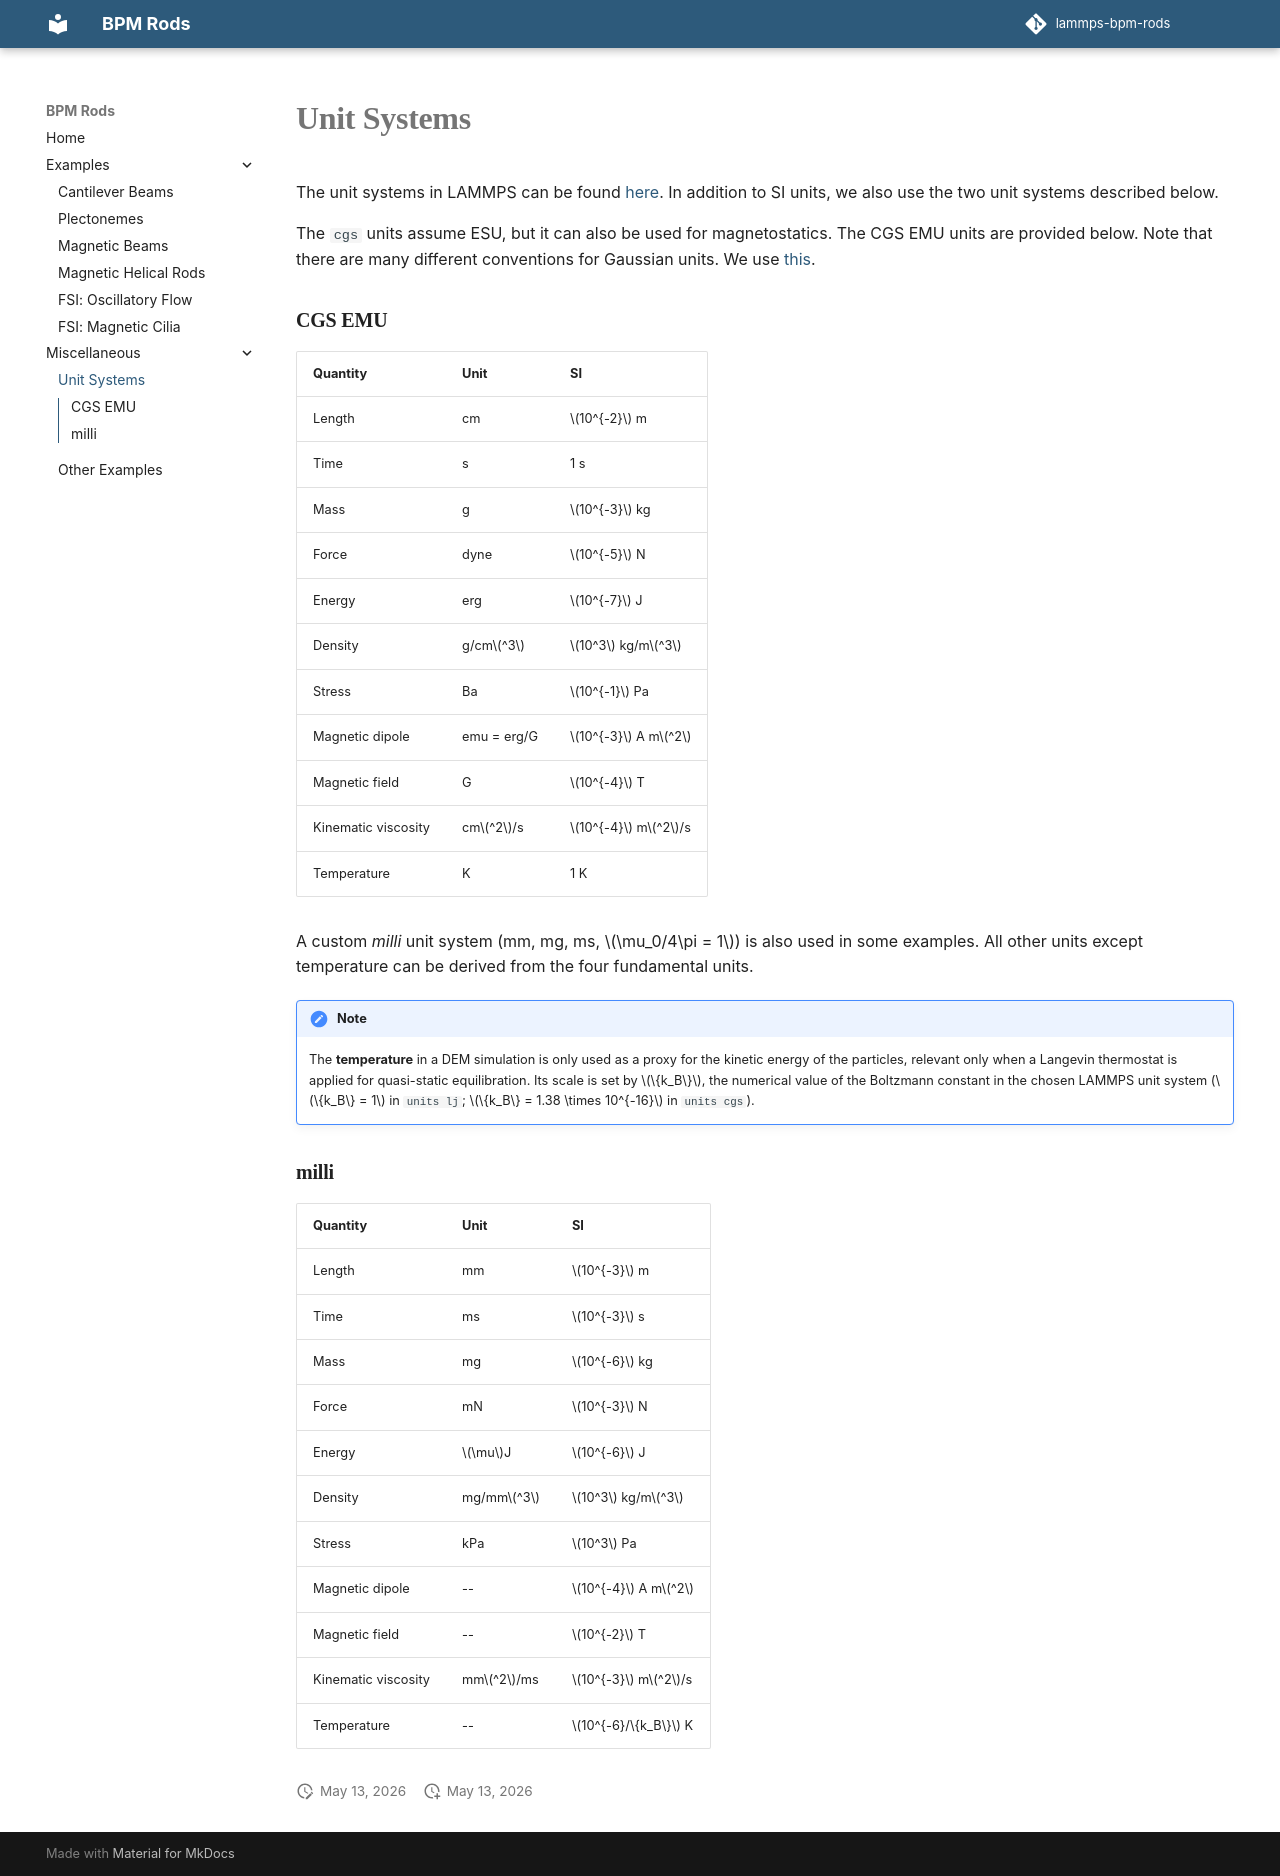

repository: gsalkuin/lammps-bpm-rods · page: misc/unit-system/index.html · generator: mkdocs

The unit systems in LAMMPS can be found [here](https://docs.lammps.org/units.html).
In addition to SI units, we also use the two unit systems described below.

The `cgs` units assume ESU, but it can also be used for magnetostatics.
The CGS EMU units are provided below. Note that there are many different conventions for
Gaussian units. We use [this](https://www.nist.gov/system/files/documents/pml/electromagnetics/magnetics/magnetic_units.pdf).

### CGS EMU

| Quantity | Unit | SI |
|----------|------|----|
| Length | cm | $10^{-2}$ m |
| Time | s | 1 s |
| Mass | g | $10^{-3}$ kg |
| Force | dyne | $10^{-5}$ N |
| Energy | erg | $10^{-7}$ J |
| Density | g/cm$^3$ | $10^3$ kg/m$^3$ |
| Stress | Ba | $10^{-1}$ Pa |
| Magnetic dipole | emu = erg/G | $10^{-3}$ A m$^2$ |
| Magnetic field | G | $10^{-4}$ T |
| Kinematic viscosity | cm$^2$/s | $10^{-4}$ m$^2$/s |
| Temperature | K | 1 K |

A custom *milli* unit system (mm, mg, ms, $\mu_0/4\pi = 1$) is also used in some examples. 
All other units except temperature can be derived from the four fundamental units.

!!! Note
    The **temperature** in a DEM simulation is only used as a proxy for the kinetic energy 
    of the particles, relevant only when a Langevin thermostat is applied for quasi-static equilibration. 
    Its scale is set by $\{k_B\}$, the numerical value of the Boltzmann constant in the chosen LAMMPS unit system 
    ($\{k_B\} = 1$ in `units lj`; $\{k_B\} = 1.38 \times 10^{-16}$ in `units cgs`).

### milli

| Quantity | Unit | SI |
|----------|------|----|
| Length | mm | $10^{-3}$ m |
| Time | ms | $10^{-3}$ s |
| Mass | mg | $10^{-6}$ kg |
| Force | mN | $10^{-3}$ N |
| Energy | $\mu$J | $10^{-6}$ J |
| Density | mg/mm$^3$ | $10^3$ kg/m$^3$ |
| Stress | kPa | $10^3$ Pa |
| Magnetic dipole | -- | $10^{-4}$ A m$^2$ |
| Magnetic field | -- | $10^{-2}$ T |
| Kinematic viscosity | mm$^2$/ms | $10^{-3}$ m$^2$/s |
| Temperature | -- | $10^{-6}/\{k_B\}$ K |
